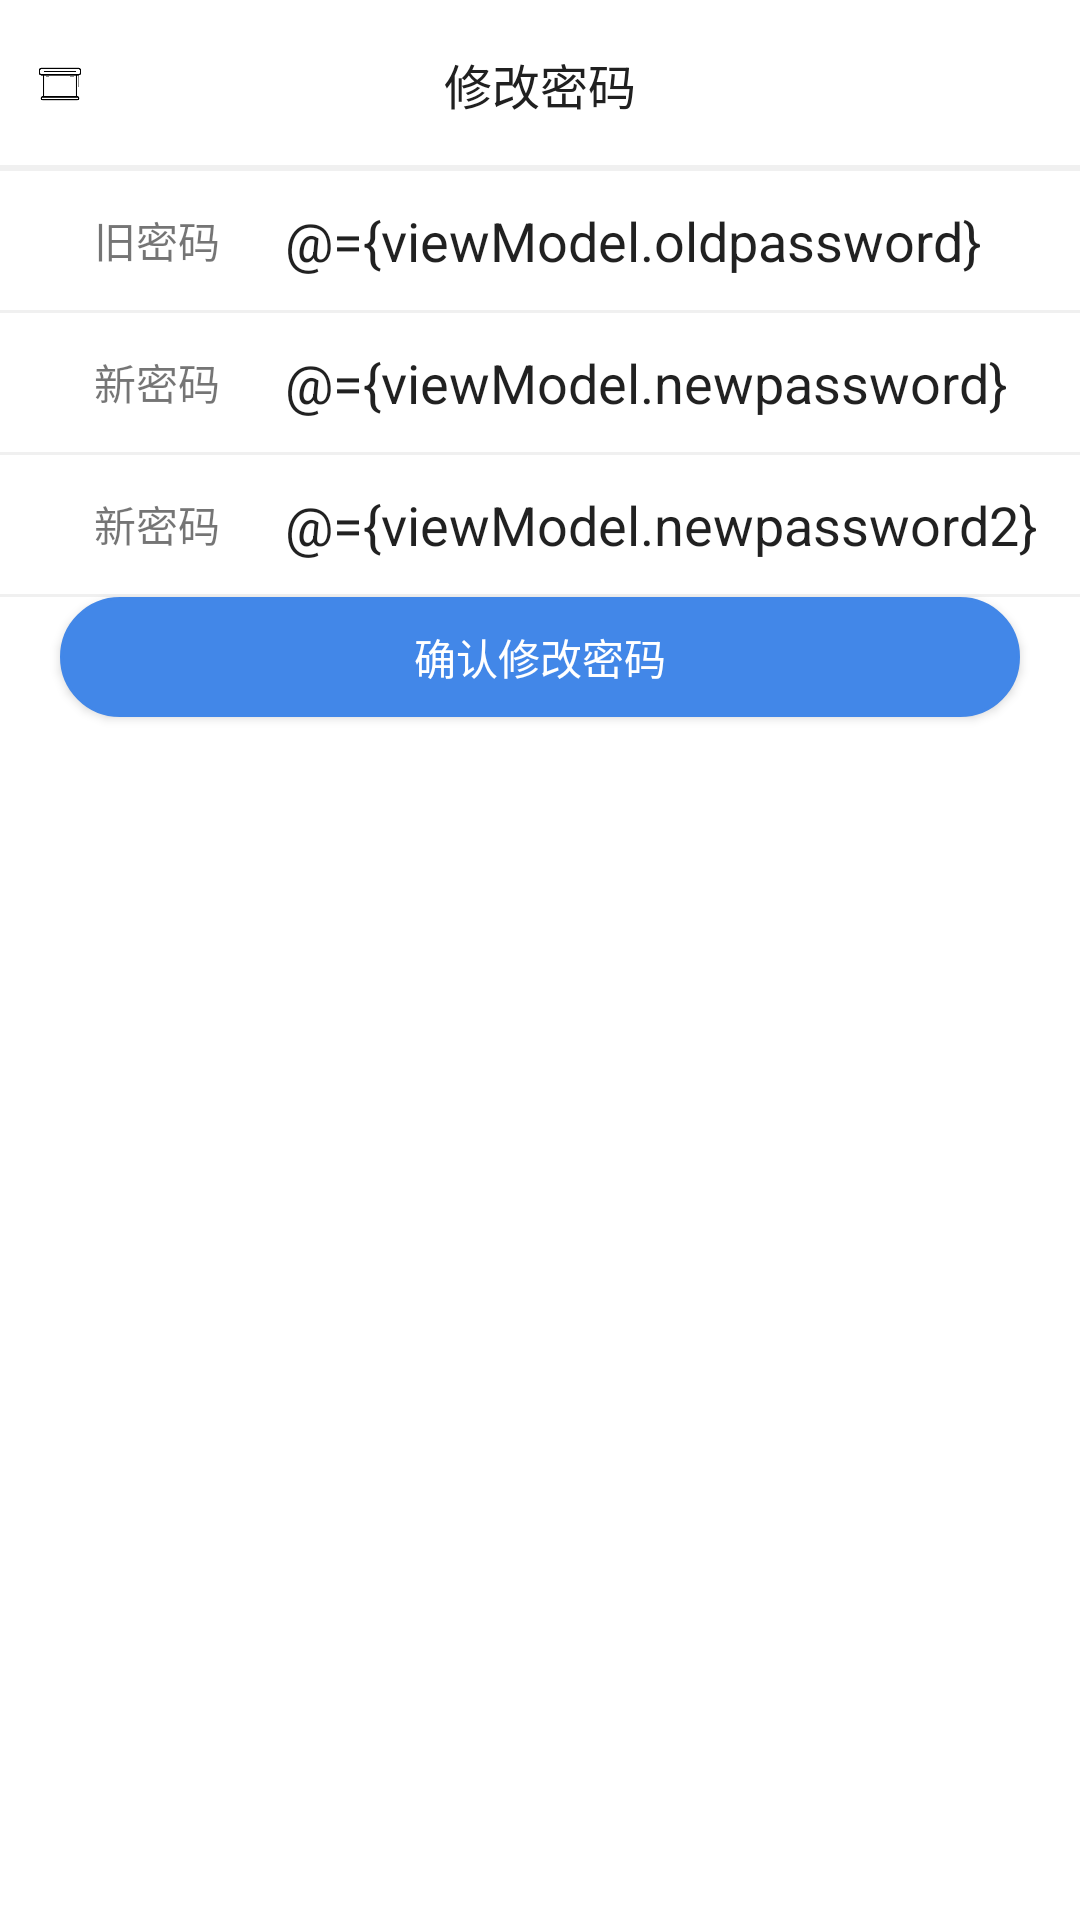

Here is an Android app screen rendered from its layout file. Give the layout XML and the strings, colors and styles it references.
<!-- AndroidManifest.xml: application theme AppTheme -->
<!-- res/layout/activity_change_password.xml -->
<?xml version="1.0" encoding="utf-8"?>
<layout xmlns:android="http://schemas.android.com/apk/res/android"
    xmlns:binding="http://schemas.android.com/apk/res-auto">

    <data>

        <variable
            name="viewModel"
            type="com.experiment.npe.ui.setting.change.ChangePasswordViewModel" />

    </data>

    <LinearLayout
        android:layout_width="match_parent"
        android:layout_height="match_parent"
        android:orientation="vertical">

        <androidx.appcompat.widget.Toolbar
            android:id="@+id/toolbar"
            android:layout_width="match_parent"
            android:layout_height="56dp"
            android:background="@color/white"
            binding:contentInsetStart="0dp">

            <RelativeLayout
                android:layout_width="match_parent"
                android:layout_height="match_parent">

                <ImageView
                    android:id="@+id/iv_back"
                    android:layout_width="40dp"
                    android:layout_height="40dp"
                    android:layout_alignParentLeft="true"
                    android:layout_centerVertical="true"
                    android:background="?selectableItemBackground"
                    android:padding="12dp"
                    android:src="@mipmap/back"
                    binding:onClickCommand="@{viewModel.backOnClick}" />

                <TextView
                    android:id="@+id/tv_title"
                    style="@style/TextAppearance.AppCompat.Widget.ActionBar.Title"
                    android:layout_width="wrap_content"
                    android:layout_height="wrap_content"
                    android:layout_centerInParent="true"
                    android:ellipsize="end"
                    android:gravity="center"
                    android:maxEms="12"
                    android:singleLine="true"
                    android:text="修改密码"
                    android:textColor="@color/textColor"
                    android:textSize="16sp" />


                <ImageView
                    android:id="@+id/iv_right_icon"
                    android:layout_width="40dp"
                    android:layout_height="40dp"
                    android:layout_alignParentRight="true"
                    android:layout_centerVertical="true"
                    android:background="?selectableItemBackground"
                    android:gravity="center"
                    android:padding="12dp"
                    android:src="@mipmap/toolbar_more"
                    binding:onClickCommand="@{viewModel.rightIconOnClick}" />

                <View
                    style="@style/ViewLineStyle"
                    android:layout_alignParentBottom="true" />
            </RelativeLayout>
        </androidx.appcompat.widget.Toolbar>

        <View
            style="@style/ViewLineStyle"
            android:layout_alignParentBottom="true" />

        <LinearLayout
            android:layout_width="match_parent"
            android:layout_height="wrap_content"
            android:gravity="center_vertical"
            android:orientation="horizontal"
            android:padding="10dp">

            <TextView
                android:layout_width="0dp"
                android:layout_height="wrap_content"
                android:layout_weight="1"
                android:gravity="center"
                android:text="旧密码" />

            <EditText
                android:layout_width="0dp"
                android:layout_height="wrap_content"
                android:layout_weight="3"
                android:background="@null"
                android:hint="请输入旧密码"
                android:text="@={viewModel.oldpassword}" />
        </LinearLayout>

        <View
            style="@style/ViewLineStyle"
            android:layout_alignParentBottom="true" />

        <LinearLayout
            android:layout_width="match_parent"
            android:layout_height="wrap_content"
            android:gravity="center_vertical"
            android:orientation="horizontal"
            android:padding="10dp">

            <TextView
                android:layout_width="0dp"
                android:layout_height="wrap_content"
                android:layout_weight="1"
                android:gravity="center"
                android:text="新密码" />

            <EditText
                android:layout_width="0dp"
                android:layout_height="wrap_content"
                android:layout_weight="3"
                android:background="@null"
                android:hint="请输入新密码"
                android:text="@={viewModel.newpassword}" />
        </LinearLayout>

        <View
            style="@style/ViewLineStyle"
            android:layout_alignParentBottom="true" />

        <LinearLayout
            android:layout_width="match_parent"
            android:layout_height="wrap_content"
            android:gravity="center_vertical"
            android:orientation="horizontal"
            android:padding="10dp">

            <TextView
                android:layout_width="0dp"
                android:layout_height="wrap_content"
                android:layout_weight="1"
                android:gravity="center"
                android:text="新密码" />

            <EditText
                android:layout_width="0dp"
                android:layout_height="wrap_content"
                android:layout_weight="3"
                android:background="@null"
                android:hint="再一次输入新密码"
                android:text="@={viewModel.newpassword2}" />
        </LinearLayout>

        <View
            style="@style/ViewLineStyle"
            android:layout_alignParentBottom="true" />

        <Button
            android:layout_width="320dp"
            android:layout_height="40dp"
            android:layout_gravity="center_horizontal"
            android:layout_marginTop="@dimen/dp_50"
            android:background="@drawable/rounded"
            android:backgroundTint="#4287E8"
            android:text="确认修改密码"
            android:textColor="@color/white"
            binding:onClickCommand="@{viewModel.changePasswordOnClickCommand}" />

    </LinearLayout>
</layout>
<!-- resources referenced by this layout -->
<resources>
  <color name="textColor">#202020</color>
  <!-- drawable rounded (drawable) -->
  <?xml version="1.0" encoding="utf-8"?>
  <shape xmlns:android="http://schemas.android.com/apk/res/android"
      android:shape="rectangle">
      
      <solid
          android:color="#ffffff" />
      
      <stroke
          android:width="1dp"
          android:color="#E6E6FA" />
      
      <corners
          android:topLeftRadius="20dip"
          android:topRightRadius="20dip"
          android:bottomLeftRadius="20dip"
          android:bottomRightRadius="20dip"/>
  </shape>
  <!-- mipmap back: png bitmap (mipmap-xxhdpi, 2797 bytes) -->
  <style name="ViewLineStyle">
          <item name="android:layout_width">match_parent</item>
          <item name="android:layout_height">1dp</item>
          <item name="android:background">@color/viewLineColor</item>
      </style>
  <style name="AppTheme" parent="Theme.AppCompat.Light.DarkActionBar">
          
          <item name="windowActionBar">false</item>
          
          <item name="windowNoTitle">true</item>
          
          <item name="colorPrimary">@color/colorPrimary</item>
          
          <item name="colorPrimaryDark">@color/colorPrimaryDark</item>
          
          <item name="colorAccent">@color/colorPrimaryDark</item>
          <item name="android:windowBackground">@color/white</item>
  
  
          <item name="android:windowIsTranslucent">true</item>
      </style>
  <color name="viewLineColor">#F0F0F0</color>
      //更换头像弹窗
  <color name="colorPrimary">#3A86FF</color>
  <color name="colorPrimaryDark">#3A86FF</color>
  <!-- not gathered from this repository: default colours our renderer supplied (Android Studio template values) -->
  <color name="white">#FFFFFFFF</color>
</resources>
